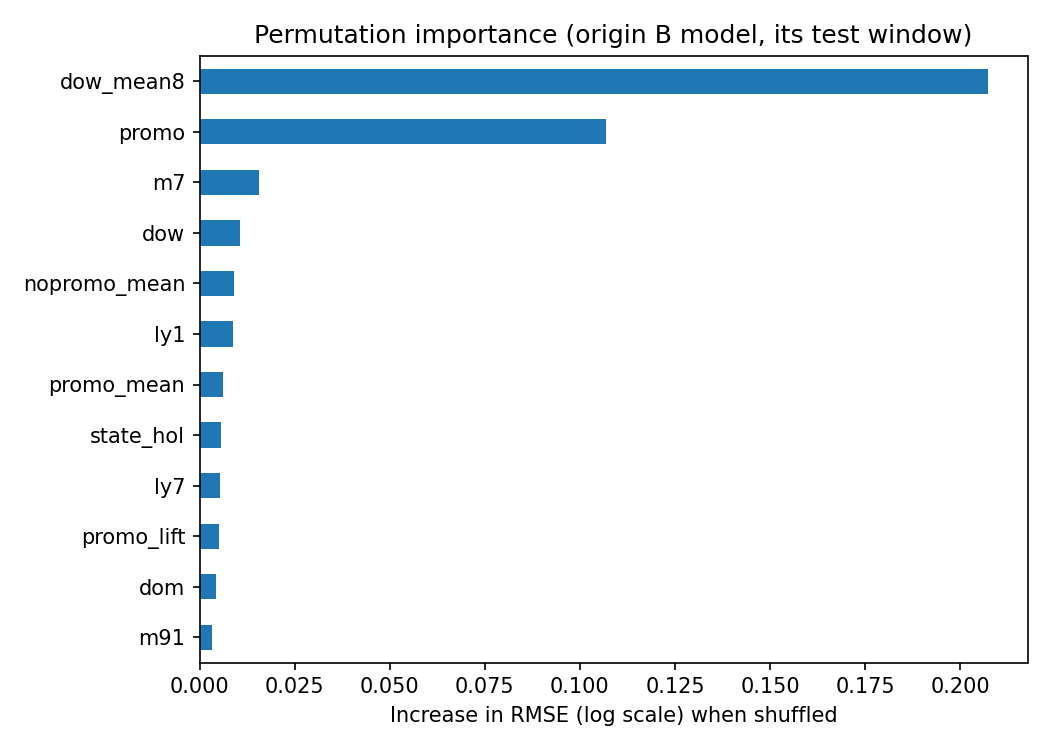

Source data for this figure (header and first rows):
, rmse_increase_log
woy, -0.003112
month, -0.001957
h, -0.001273
trend, 0.0001072
ly_growth, 0.0002716
promo2, 0.0005319
school_hol, 0.0006913
assortment, 0.0006943
last_week_same_dow, 0.0008227
m28, 0.001345
store_type, 0.001856
log_comp_dist, 0.001904
m91, 0.003217
dom, 0.004223
promo_lift, 0.00495
ly7, 0.005294
state_hol, 0.005595
promo_mean, 0.006054
ly1, 0.008804
nopromo_mean, 0.009035
dow, 0.01068
m7, 0.01566
promo, 0.1069
dow_mean8, 0.2074
